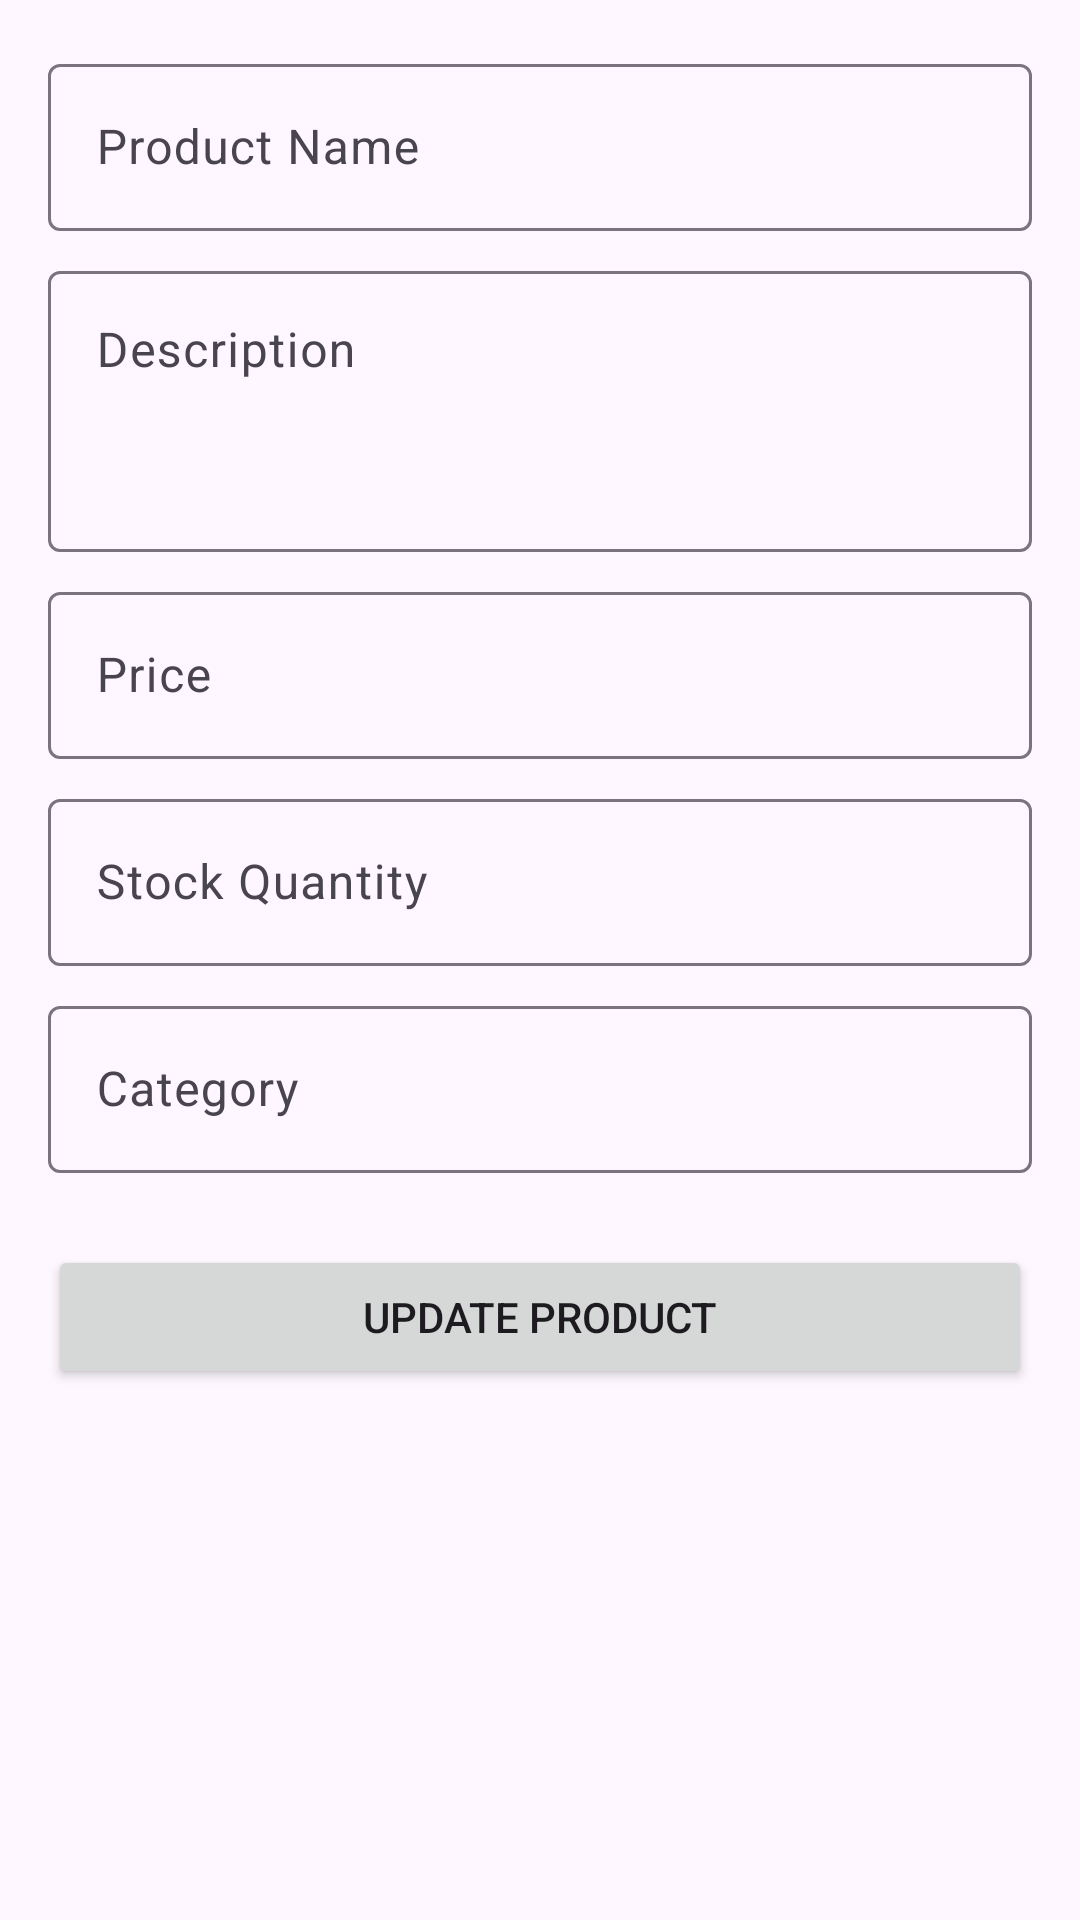

Android layout source for this screen:
<!-- AndroidManifest.xml: application theme Theme.ReTailX -->
<!-- res/layout/fragment_update_product.xml -->
<?xml version="1.0" encoding="utf-8"?>
<ScrollView xmlns:android="http://schemas.android.com/apk/res/android"
    xmlns:app="http://schemas.android.com/apk/res-auto"
    xmlns:tools="http://schemas.android.com/tools"
    android:layout_width="match_parent"
    android:layout_height="match_parent"
    tools:context=".fragments.products.UpdateProductFragment">

    <LinearLayout
        android:layout_width="match_parent"
        android:layout_height="wrap_content"
        android:orientation="vertical"
        android:padding="16dp">

        <com.google.android.material.textfield.TextInputLayout
            android:layout_width="match_parent"
            android:layout_height="wrap_content"
            android:hint="Product Name">

            <com.google.android.material.textfield.TextInputEditText
                android:id="@+id/etProductName"
                android:layout_width="match_parent"
                android:layout_height="wrap_content" />
        </com.google.android.material.textfield.TextInputLayout>

        <com.google.android.material.textfield.TextInputLayout
            android:layout_width="match_parent"
            android:layout_height="wrap_content"
            android:layout_marginTop="8dp"
            android:hint="Description">

            <com.google.android.material.textfield.TextInputEditText
                android:id="@+id/etProductDescription"
                android:layout_width="match_parent"
                android:layout_height="wrap_content"
                android:gravity="top"
                android:lines="3" />
        </com.google.android.material.textfield.TextInputLayout>

        <com.google.android.material.textfield.TextInputLayout
            android:layout_width="match_parent"
            android:layout_height="wrap_content"
            android:layout_marginTop="8dp"
            android:hint="Price">

            <com.google.android.material.textfield.TextInputEditText
                android:id="@+id/etProductPrice"
                android:layout_width="match_parent"
                android:layout_height="wrap_content"
                android:inputType="numberDecimal" />
        </com.google.android.material.textfield.TextInputLayout>

        <com.google.android.material.textfield.TextInputLayout
            android:layout_width="match_parent"
            android:layout_height="wrap_content"
            android:layout_marginTop="8dp"
            android:hint="Stock Quantity">

            <com.google.android.material.textfield.TextInputEditText
                android:id="@+id/etProductStock"
                android:layout_width="match_parent"
                android:layout_height="wrap_content"
                android:inputType="number" />
        </com.google.android.material.textfield.TextInputLayout>

        <com.google.android.material.textfield.TextInputLayout
            android:layout_width="match_parent"
            android:layout_height="wrap_content"
            android:layout_marginTop="8dp"
            android:hint="Category">

            <com.google.android.material.textfield.TextInputEditText
                android:id="@+id/etProductCategory"
                android:layout_width="match_parent"
                android:layout_height="wrap_content" />
        </com.google.android.material.textfield.TextInputLayout>

        <Button
            android:id="@+id/btnUpdate"
            android:layout_width="match_parent"
            android:layout_height="wrap_content"
            android:layout_marginTop="24dp"
            android:text="Update Product" />

    </LinearLayout>
</ScrollView>
<!-- resources referenced by this layout -->
<resources>
  <style name="Theme.ReTailX" parent="Base.Theme.ReTailX" />
  <style name="Base.Theme.ReTailX" parent="Theme.Material3.DayNight.NoActionBar">
          
          
      </style>
</resources>
